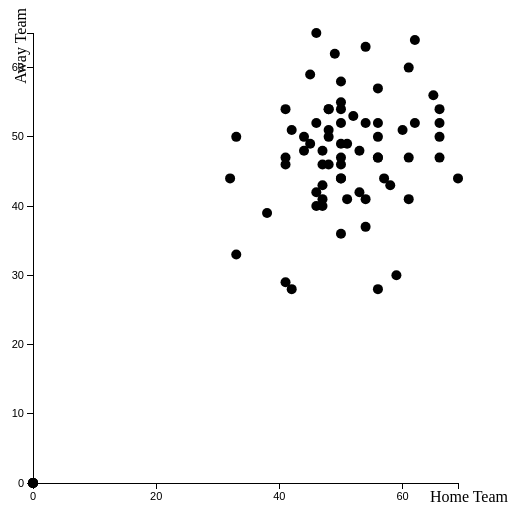
D3 v3 page, settled after 480 driven frames (8 s of simulated time); the page loaded 4 data file(s).


			//Width and height
			var w = 500;
			var h = 500;
			var padding = 25;

			var dataset=[];
			var score=[];
			var ScoreA=[];
			var ScoreB=[];
			var scatterData = [];
			var teams=[];
			var dataset2009=[];
			var dataset2010=[];
			var dataset2011=[];
			var dataset2012=[];
			var dataset2013=[];
			var NZTeams=[{key: 'Central Pulse', value: 0}, {key: 'Northern Mystics', value: 0}, {key: 'Waikato Bay of Plenty Magic', value:0}, {key: 'Southern Steel', value: 0}, {key: 'Canterbury Tactix', value:0}];
			var AuzzieTeams=[{key: 'New South Wales Swifts', value: 0}, {key: 'Adelaide Thunderbirds', value: 0}, {key: 'Melbourne Vixens', value:0}, {key: 'West Coast Fever', value: 0}, {key: 'Queensland Firebirds', value:0}];
			//d3.select("body").append("p").html("Click here for 2008").attr("id","p0");
			//d3.select("body").append("p").html("Click here for 2009").attr("id","p1");
			//d3.select("body").append("p").html("Click here for 2010").attr("id","p3");
			//d3.select("body").append("p").html("Click here for 2011").attr("id","p4");
			//d3.select("body").append("p").html("Click here for 2012").attr("id","p5");
			//d3.select("body").append("p").html("Click here for 2013").attr("id","p6");
			//d3.select("body").append("p").html("Click here to filter for NZ teams").attr("id","p7");
			//d3.select("body").append("p").html("Click here to filter for Australian teams").attr("id","p8");
			d3.select("body").append("p").html("2008 data:").attr("id","p2");


			d3.csv("2008.csv", function(error, data) {
				if (error) {  //If error is not null, something went wrong.
          				console.log(error);  //Log the error.
        			} else {      //If no error, the file loaded correctly. 
         			 //console.log(data);   //Log the data.

      				//Include other code to execute after successful file load here
      				dataset = data;
				}
			d3.csv("2009.csv", function(error, data2) {
				if (error) {  //If error is not null, something went wrong.
          				console.log(error);  //Log the error.
        			} else {      //If no error, the file loaded correctly. 
         			 //console.log(data2);   //Log the data.

      				//Include other code to execute after successful file load here
      				dataset2009 = data2;
				}
			d3.csv("2010.csv", function(error, data3) {
				if (error) {  //If error is not null, something went wrong.
          				console.log(error);  //Log the error.
        			} else {      //If no error, the file loaded correctly. 
         			 //console.log(data3);   //Log the data.

      				//Include other code to execute after successful file load here
      				dataset2010 = data3;
				}
			d3.csv("2011.csv", function(error, data4) {
				if (error) {  //If error is not null, something went wrong.
          				console.log(error);  //Log the error.
        			} else {      //If no error, the file loaded correctly. 
         			 //console.log(data4);   //Log the data.

      				//Include other code to execute after successful file load here
      				dataset2011 = data4;
				}
			d3.csv("2012.csv", function(error, data5) {
				if (error) {  //If error is not null, something went wrong.
          				console.log(error);  //Log the error.
        			} else {      //If no error, the file loaded correctly. 
         			 //console.log(data5);   //Log the data.

      				//Include other code to execute after successful file load here
      				dataset2012 = data5;
				}
			d3.csv("2013.csv", function(error, data6) {
				if (error) {  //If error is not null, something went wrong.
          				console.log(error);  //Log the error.
        			} else {      //If no error, the file loaded correctly. 
         			 //console.log(data6);   //Log the data.

      				//Include other code to execute after successful file load here
      				dataset2013 = data6;
				}

			//Create SVG element
			var svg = d3.select("body").append("svg")
						.attr("width", w)
						.attr("height", h);
			
			for(var i=0; i<74; i++){
				score[i]=dataset[i]['Score'];
				ScoreB[i]=+score[i].substring(3);
				ScoreA[i]=+score[i].substring(0,2);
				scatterData.push([ScoreA[i], ScoreB[i]]);
				teams[i]=({key1: (dataset[i]['Home Team']), value1: ScoreA[i], key2: (dataset[i]['Away Team']), value2: ScoreB[i], round:+(dataset[i]['Round'])});
			}


			//Create scale functions
			var xScale = d3.scale.linear()
						.domain([0, d3.max(scatterData, function(d) { return d[0]; })])
						.range([padding, w - padding * 2]);

			var yScale = d3.scale.linear()
						.domain([0, d3.max(scatterData, function(d) { return d[1]; })])
						.range([h - padding, padding]);

			//Define X axis
			var xAxis = d3.svg.axis()
						.scale(xScale)
						.orient("bottom")
						.ticks(5);

			//Define Y axis
			var yAxis = d3.svg.axis()
						.scale(yScale)
						.orient("left")
						.ticks(5);

			//function declaration for div
			var div = d3.select("body").append("div")   
    			.attr("class", "tooltip")                   
			.style("opacity", 0);
			
			function returnKeyScore (d){return teams.key1;}
			function returnKeyScore2 (d){return teams.key2;}
			

			//Create circles
			svg.selectAll("circle")
			   .data(teams)
			   .enter()
			   .append("circle")
			   .attr("cx", function(d) {
			   		return xScale(d.value1);
			   })
			   .attr("cy", function(d) {
			   		return yScale(d.value2);
			   })
			   .attr("r", 5)
			    .on("mouseover", function(d) {		//this affects the bar hovered over
				 div.transition()        
                			.duration(200)      
                			.style("opacity", .9);
   					div .html( d.value1 + ","  + d.value2 + "<br/>"+ d.key1 +" vs "+d.key2)  
                				.style("left", (d3.event.pageX) + "px")     
               					.style("top", (d3.event.pageY - 28) + "px");  

			   		 d3.select(this)
					 .attr("fill", "red");
			   		})
			   .on("mouseout", function(d) {		//this affects the bars next to the one hovered over
				   div.transition()        
                			.duration(500)      
                			.style("opacity", 0);
				   d3.select(this)
				   		.transition()
				   		.duration(250)
						.attr("fill", "black");
			   });
			   /*.append("title")
			   .data(teams)
			   .text(function(d) {
			   		return d.key1 + " vs " + d.key2
					+ " score: " +d.value1 
					+ "," +d.value2;
			   });*/
			
			//Create X axis
			svg.append("g")
				.attr("class", "x axis")
				.attr("transform", "translate(0," + (h - padding) + ")")
				.call(xAxis);
			
			//Create Y axis
			svg.append("g")
				.attr("class", "y axis")
				.attr("transform", "translate(" + padding + ",0)")
				.call(yAxis);
			//label the elements
			/*svg.selectAll("text")
			   .data(scatterData)
			   .enter()
			   .append("text")
			   .text(function(d) {
			   		return d[0] + "," + d[1];
			   })
			   .attr("x", function(d) {
			   		return xScale(d[0]);
			   })
			   .attr("y", function(d) {
			   		return yScale(d[1]);
			   })
			   .attr("font-family", "sans-serif")
			   .attr("font-size", "11px")
			   .attr("fill", "red");*/
			
			//label the axis
			 svg.append("text")
   			 .attr("class", "x label")
    			.attr("text-anchor", "end")
   			 .attr("x", w)
    			.attr("y", h - 6)
    			.text("Home Team");
			svg.append("text")
    			.attr("class", "y label")
    			.attr("text-anchor", "end")
    			.attr("y", 6)
    			.attr("dy", ".75em")
    			.attr("transform", "rotate(-90)")
    			.text("Away Team");

			//On click change colour for NZ teams			
			d3.select("#p7")
				.on("click", function() {
				d3.select("#p2").html("Filtered by NZ:");

					//Update all circles
					svg.selectAll("circle")
					   .transition()
					   .duration(500)
					   .each("start", function() {
						   d3.select(this)		//this is the current element
						     .attr("fill", "magenta")
						     .attr("r", 7);
					   })
					   .attr("cx", function(d) {
					   		return xScale(d.value1);
					   })
					   .attr("cy", function(d) {
					   		return yScale(d.value2);
					   })
					   .transition()
					   .duration(1000)
					   .attr("fill", function (d) {
						if(((d.key1)!=(AuzzieTeams[0].key) && (d.key2)!=(AuzzieTeams[0].key))
				                &&((d.key1)!=(AuzzieTeams[1].key) && (d.key2)!=(AuzzieTeams[1].key))
				                &&((d.key1)!=(AuzzieTeams[2].key) && (d.key2)!=(AuzzieTeams[2].key))
				                &&((d.key1)!=(AuzzieTeams[3].key) && (d.key2)!=(AuzzieTeams[3].key))
				                &&((d.key1)!=(AuzzieTeams[4].key) && (d.key2)!=(AuzzieTeams[4].key))){
						return "green";
					      }
						return "black";
					   })
					   .attr("r", 5);


			});
			//On click change colour for Auzzie teams			
			d3.select("#p8")
				.on("click", function() {
				d3.select("#p2").html("Filtered by Australia:");

					//Update all circles
					svg.selectAll("circle")
					   .transition()
					   .duration(500)
					   .each("start", function() {
						   d3.select(this)		//this is the current element
						     .attr("fill", "magenta")
						     .attr("r", 7);
					   })
					   .attr("cx", function(d) {
					   		return xScale(d.value1);
					   })
					   .attr("cy", function(d) {
					   		return yScale(d.value2);
					   })
					   .transition()
					   .duration(1000)
					   .attr("fill", function (d) {
						if(((d.key1)!=(NZTeams[0].key) && (d.key2)!=(NZTeams[0].key))
				                &&((d.key1)!=(NZTeams[1].key) && (d.key2)!=(NZTeams[1].key))
				                &&((d.key1)!=(NZTeams[2].key) && (d.key2)!=(NZTeams[2].key))
				                &&((d.key1)!=(NZTeams[3].key) && (d.key2)!=(NZTeams[3].key))
				                &&((d.key1)!=(NZTeams[4].key) && (d.key2)!=(NZTeams[4].key))){
						return "orange";
					      }
						return "black";
					   })
					   .attr("r", 5);

			});
			//On click change colour for regular season			
			d3.select("#p9")
				.on("click", function() {
				d3.select("#p2").html("Filtered by Regular season:");

					//Update all circles
					svg.selectAll("circle")
					   .transition()
					   .duration(500)
					   .each("start", function() {
						   d3.select(this)		//this is the current element
						     .attr("fill", "magenta")
						     .attr("r", 7);
					   })
					   .attr("cx", function(d) {
					   		return xScale(d.value1);
					   })
					   .attr("cy", function(d) {
					   		return yScale(d.value2);
					   })
					   .transition()
					   .duration(1000)
					   .attr("fill", function (d) {
						if( ((d.round)!=17) && ((d.round)!=16)
				                &&((d.round)!=15) ){
						return "blue";
					      }
						return "black";
					   })
					   .attr("r", 5);

			});
			//On click change colour for finals			
			d3.select("#p10")
				.on("click", function() {
				d3.select("#p2").html("Filtered by Finals:");

					//Update all circles
					svg.selectAll("circle")
					   .transition()
					   .duration(500)
					   .each("start", function() {
						   d3.select(this)		//this is the current element
						     .attr("fill", "magenta")
						     .attr("r", 7);
					   })
					   .attr("cx", function(d) {
					   		return xScale(d.value1);
					   })
					   .attr("cy", function(d) {
					   		return yScale(d.value2);
					   })
					   .transition()
					   .duration(1000)
					   .attr("fill", function (d) {
						if( ((d.round)!=1) && ((d.round)!=2) &&((d.round)!=3) && ((d.round)!=4) && ((d.round)!=5) && ((d.round)!=6) && ((d.round)!=7)
				                &&((d.round)!=8) &&((d.round)!=9) &&((d.round)!=10) &&((d.round)!=11)  &&((d.round)!=12) &&((d.round)!=13) &&((d.round)!=14)){
						return "purple";
					      }
						return "black";
					   })
					   .attr("r", 5);

			});
			
			//On click, update with new data for 2008			
			d3.select("#p0")
				.on("click", function() {
				d3.select("#p2").html("2008 data:");

				//reinitialize scatterdata
				var scatterData = [];
				var teams=[];
				

					//New values for dataset
					for(var i=0; i<74; i++){
					score[i]=dataset[i]['Score'];
					ScoreB[i]=+score[i].substring(3);
					ScoreA[i]=+score[i].substring(0,2);
					scatterData.push([ScoreA[i], ScoreB[i]]);
					teams[i]=({key1: (dataset[i]['Home Team']), value1: ScoreA[i], key2: (dataset[i]['Away Team']), value2: ScoreB[i], round:+(dataset[i]['Round'])});
					}
					
					//Update scale domains
					xScale.domain([0, d3.max(scatterData, function(d) { return d[0]; })]);

					yScale.domain([0, d3.max(scatterData, function(d) { return d[1]; })]);


					//Update all circles
					svg.selectAll("circle")
					   .data(teams)
					   .transition()
					   .duration(500)
					   .each("start", function() {
						   d3.select(this)		//this is the current element
						     .attr("fill", "magenta")
						     .attr("r", 7);
					   })
					   .attr("cx", function(d) {
					   		return xScale(d.value1);
					   })
					   .attr("cy", function(d) {
					   		return yScale(d.value2);
					   })
					   .transition()
					   .duration(1000)
					   .attr("fill", "black")
					   .attr("r", 5);


					//Update X axis
					svg.select(".x.axis")
				    	.transition()
				    	.duration(500)
						.call(xAxis);
					
					//Update Y axis
					svg.select(".y.axis")
				    	.transition()
				    	.duration(500)
						.call(yAxis);

			});
			
			//On click, update with new data for 2009			
			d3.select("#p1")
				.on("click", function() {
				d3.select("#p2").html("2009 data:");

				//reinitialize scatterdata
				var scatterData = [];
				var teams=[];

					//New values for dataset
					for(var i=0; i<74; i++){
					score[i]=dataset2009[i]['Score'];
					ScoreB[i]=+score[i].substring(3);
					ScoreA[i]=+score[i].substring(0,2);
					scatterData.push([ScoreA[i], ScoreB[i]]);
					teams[i]=({key1: (dataset2009[i]['Home Team']), value1: ScoreA[i], key2: (dataset2009[i]['Away Team']), value2: ScoreB[i], round:+(dataset2009[i]['Round'])});
					}
					
					//Update scale domains
					xScale.domain([0, d3.max(scatterData, function(d) { return d[0]; })]);

					yScale.domain([0, d3.max(scatterData, function(d) { return d[1]; })]);


					//Update all circles
					svg.selectAll("circle")
					   .data(teams)
					   .transition()
					   .duration(500)
					   .each("start", function() {
						   d3.select(this)		//this is the current element
						     .attr("fill", "magenta")
						     .attr("r", 7);
					   })
					   .attr("cx", function(d) {
					   		return xScale(d.value1);
					   })
					   .attr("cy", function(d) {
					   		return yScale(d.value2);
					   })
					   .transition()
					   .duration(1000)
					   .attr("fill", "black")
					   .attr("r", 5);


					//Update X axis
					svg.select(".x.axis")
				    	.transition()
				    	.duration(500)
						.call(xAxis);
					
					//Update Y axis
					svg.select(".y.axis")
				    	.transition()
				    	.duration(500)
						.call(yAxis);

			});
			
			//On click, update with new data for 2010			
			d3.select("#p3")
				.on("click", function() {
				d3.select("#p2").html("2010 data:");

				//reinitialize scatterdata
				var scatterData = [];
				var teams=[];

					//New values for dataset
					for(var i=0; i<74; i++){
					score[i]=dataset2010[i]['Score'];
					ScoreB[i]=+score[i].substring(5);
					ScoreA[i]=+score[i].substring(0,3);
					scatterData.push([ScoreA[i], ScoreB[i]]);
					teams[i]=({key1: (dataset2010[i]['Home Team']), value1: ScoreA[i], key2: (dataset2010[i]['Away Team']), value2: ScoreB[i], round:+(dataset2010[i]['Round'])});
					}
					
					//Update scale domains
					xScale.domain([0, d3.max(scatterData, function(d) { return d[0]; })]);

					yScale.domain([0, d3.max(scatterData, function(d) { return d[1]; })]);


					//Update all circles
					svg.selectAll("circle")
					   .data(teams)
					   .transition()
					   .duration(500)
					   .each("start", function() {
						   d3.select(this)		//this is the current element
						     .attr("fill", "magenta")
						     .attr("r", 7);
					   })
					   .attr("cx", function(d) {
					   		return xScale(d.value1);
					   })
					   .attr("cy", function(d) {
					   		return yScale(d.value2);
					   })
					   .transition()
					   .duration(1000)
					   .attr("fill", "black")
					   .attr("r", 5);


					//Update X axis
					svg.select(".x.axis")
				    	.transition()
				    	.duration(500)
						.call(xAxis);
					
					//Update Y axis
					svg.select(".y.axis")
				    	.transition()
				    	.duration(500)
						.call(yAxis);

			});
			//On click, update with new data for 2011			
			d3.select("#p4")
				.on("click", function() {
				d3.select("#p2").html("2011 data:");

				//reinitialize scatterdata
				var scatterData = [];
				var teams=[];
				//svg.selectAll("circle").attr("fill", "white");

					//New values for dataset
					for(var i=0; i<74; i++){
					score[i]=dataset2011[i]['Score'];
					ScoreB[i]=+score[i].substring(5);
					ScoreA[i]=+score[i].substring(0,2);
					scatterData.push([ScoreA[i], ScoreB[i]]);
					teams[i]=({key1: (dataset2011[i]['Home Team']), value1: ScoreA[i], key2: (dataset2011[i]['Away Team']), value2: ScoreB[i], round:+(dataset2011[i]['Round'])});
					}
					
					//Update scale domains
					xScale.domain([0, d3.max(scatterData, function(d) { return d[0]; })]);

					yScale.domain([0, d3.max(scatterData, function(d) { return d[1]; })]);


					//Update all circles
					svg.selectAll("circle")
					   .data(teams)
					   .transition()
					   .duration(500)
					   .each("start", function() {
						   d3.select(this)		//this is the current element
						     .attr("fill", "magenta")
						     .attr("r", 7);
					   })
					   .attr("cx", function(d) {
					   		return xScale(d.value1);
					   })
					   .attr("cy", function(d) {
					   		return yScale(d.value2);
					   })
					   .transition()
					   .duration(1000)
					   .attr("fill", "black")
					   .attr("r", 5);


					//Update X axis
					svg.select(".x.axis")
				    	.transition()
				    	.duration(500)
						.call(xAxis);
					
					//Update Y axis
					svg.select(".y.axis")
				    	.transition()
				    	.duration(500)
						.call(yAxis);

			});
			//On click, update with new data for 2012			
			d3.select("#p5")
				.on("click", function() {
				d3.select("#p2").html("2012 data:");

				//reinitialize scatterdata
				var scatterData = [];
				var teams=[];

					//New values for dataset
					for(var i=0; i<74; i++){
					score[i]=dataset2012[i]['Score'];
					ScoreB[i]=+score[i].substring(5);
					ScoreA[i]=+score[i].substring(0,2);
					scatterData.push([ScoreA[i], ScoreB[i]]);
					teams[i]=({key1: (dataset2012[i]['Home Team']), value1: ScoreA[i], key2: (dataset2012[i]['Away Team']), value2: ScoreB[i], round:+(dataset2012[i]['Round'])});
					}
					
					//Update scale domains
					xScale.domain([0, d3.max(scatterData, function(d) { return d[0]; })]);

					yScale.domain([0, d3.max(scatterData, function(d) { return d[1]; })]);


					//Update all circles
					svg.selectAll("circle")
					   .data(teams)
					   .transition()
					   .duration(500)
					   .each("start", function() {
						   d3.select(this)		//this is the current element
						     .attr("fill", "magenta")
						     .attr("r", 7);
					   })
					   .attr("cx", function(d) {
					   		return xScale(d.value1);
					   })
					   .attr("cy", function(d) {
					   		return yScale(d.value2);
					   })
					   .transition()
					   .duration(1000)
					   .attr("fill", "black")
					   .attr("r", 5);


					//Update X axis
					svg.select(".x.axis")
				    	.transition()
				    	.duration(500)
						.call(xAxis);
					
					//Update Y axis
					svg.select(".y.axis")
				    	.transition()
				    	.duration(500)
						.call(yAxis);

			});
			//On click, update with new data for 2013			
			d3.select("#p6")
				.on("click", function() {
				d3.select("#p2").html("2013 data:");

				//reinitialize scatterdata
				var scatterData = [];
				var teams=[];

					//New values for dataset
					for(var i=0; i<74; i++){
					score[i]=dataset2013[i]['Score'];
					ScoreB[i]=+score[i].substring(5);
					ScoreA[i]=+score[i].substring(0,2);
					scatterData.push([ScoreA[i], ScoreB[i]]);
					teams[i]=({key1: (dataset2013[i]['Home Team']), value1: ScoreA[i], key2: (dataset2013[i]['Away Team']), value2: ScoreB[i], round:+(dataset2013[i]['Round'])});
					}
					
					//Update scale domains
					xScale.domain([0, d3.max(scatterData, function(d) { return d[0]; })]);

					yScale.domain([0, d3.max(scatterData, function(d) { return d[1]; })]);


					//Update all circles
					svg.selectAll("circle")
					   .data(teams)
					   .transition()
					   .duration(500)
					   .each("start", function() {
						   d3.select(this)		//this is the current element
						     .attr("fill", "magenta")
						     .attr("r", 7);
					   })
					   .attr("cx", function(d) {
					   		return xScale(d.value1);
					   })
					   .attr("cy", function(d) {
					   		return yScale(d.value2);
					   })
					   .transition()
					   .duration(1000)
					   .attr("fill", "black")
					   .attr("r", 5);


					//Update X axis
					svg.select(".x.axis")
				    	.transition()
				    	.duration(500)
						.call(xAxis);
					
					//Update Y axis
					svg.select(".y.axis")
				    	.transition()
				    	.duration(500)
						.call(yAxis);

			});

			});
			});
			});
			});
			});
			});
			
			


		

### data: 2011.csv, 6865 bytes — head not shown
### data: 2010.csv
Round, Date, Home Team, Score, Away Team, Venue
1, Saturday 20 March, Northern Mystics, 55 – 52, Adelaide Thunderbirds, Trusts Stadium, Auckland
1, Sunday 21 March, Queensland Firebirds, 47 – 50, New South Wales Swifts, Gold Coast Convention and Exhibition Cen…
1, Sunday 21 March, Southern Steel, 46 – 44, West Coast Fever, Stadium Southland, Invercargill
1, Monday 22 March, Canterbury Tactix, 54 – 48, Central Pulse, Westpac Arena, Christchurch
1, Monday 22 March, Melbourne Vixens, 48 – 40, Waikato Bay of Plenty Magic, Hisense Arena, Melbourne
2, Saturday 27 March, Central Pulse, 50 – 61, Northern Mystics, Te Rauparaha Arena, Porirua
2, Saturday 27 March, Adelaide Thunderbirds, 38 – 45, New South Wales Swifts, ETSA Park, Adelaide
2, Sunday 28 March, Melbourne Vixens, 53 – 46, Queensland Firebirds, Hisense Arena, Melbourne
2, Monday 29 March, Waikato Bay of Plenty Magic, 47 – 41, Southern Steel, Energy Events Centre, Rotorua
2, Monday 29 March, West Coast Fever, 62 – 44, Canterbury Tactix, Challenge Stadium, Perth
3, Saturday 3 April, Northern Mystics, 46 – 55, Waikato Bay of Plenty Magic, Trusts Stadium, Auckland
3, Sunday 4 April, Queensland Firebirds, 40 – 41, Adelaide Thunderbirds, Brisbane Convention and Exhibition Centr…
3, Sunday 4 April, Canterbury Tactix, 53 – 56, New South Wales Swifts, Westpac Arena, Christchurch
3, Monday 5 April, Southern Steel, 56 – 44, Central Pulse, Edgar Centre, Dunedin
3, Monday 5 April, West Coast Fever, 50 – 64, Melbourne Vixens, Challenge Stadium, Perth
4, Saturday 10 April, Waikato Bay of Plenty Magic, 55 – 50, West Coast Fever, Mystery Creek Events Centre, Hamilton
4, Saturday 10 April, New South Wales Swifts, 50 – 36, Central Pulse, State Sports Centre, Sydney
4, Sunday 11 April, Adelaide Thunderbirds, 53 – 36, Southern Steel, ETSA Park, Adelaide
4, Monday 12 April, Canterbury Tactix, 49 – 64, Melbourne Vixens, Westpac Arena, Christchurch
4, Monday 12 April, Queensland Firebirds, 71 – 54, Northern Mystics, Brisbane Convention and Exhibition Centr…
5, Saturday 17 April, Central Pulse, 40 – 75, Adelaide Thunderbirds, TSB Bank Arena, Wellington
5, Sunday 18 April, New South Wales Swifts, 55 – 43, West Coast Fever, Newcastle Entertainment Centre
5, Sunday 18 April, Canterbury Tactix, 36 – 53, Waikato Bay of Plenty Magic, Westpac Arena, Christchurch
5, Monday 19 April, Southern Steel, 41 – 56, Queensland Firebirds, Stadium Southland, Invercargill
5, Monday 19 April, Melbourne Vixens, 62 – 51, Northern Mystics, Hisense Arena, Melbourne
6, Saturday 24 April, Northern Mystics, 59 – 50, Canterbury Tactix, Trusts Stadium, Auckland
6, Sunday 25 April, Queensland Firebirds, 62 – 41, Melbourne Vixens, Brisbane Convention and Exhibition Centr…
6, Monday 26 April, Central Pulse, 40 – 64, Southern Steel, TSB Bank Arena, Wellington
6, Monday 26 April, West Coast Fever, 37 – 57, Adelaide Thunderbirds, Challenge Stadium, Perth
6, BYES:  New South Wales Swifts and Waikat…, , , , 
7, Saturday 1 May, Canterbury Tactix, 38 – 66, Southern Steel, Westpac Arena, Christchurch
7, Sunday 2 May, New South Wales Swifts, 56 – 42, Melbourne Vixens, Acer Arena, Sydney
7, Monday 3 May, Waikato Bay of Plenty Magic, 49 – 46, Northern Mystics, Mystery Creek Events Centre, Hamilton
7, Monday 3 May, Queensland Firebirds, 63 – 57, West Coast Fever, Brisbane Convention and Exhibition Centr…
7, BYES:  Adelaide Thunderbirds and Central…, , , , 
8, Saturday 8 May, Waikato Bay of Plenty Magic, 56 – 44, Central Pulse, Energy Events Centre, Rotorua
8, Sunday 9 May, New South Wales Swifts, 60 – 44, Adelaide Thunderbirds, State Sports Centre, Sydney
8, Monday 10 May, Southern Steel, 49 – 52, Northern Mystics, Stadium Southland, Invercargill
8, Monday 10 May, Melbourne Vixens, 53 – 56, West Coast Fever, Hisense Arena, Melbourne
8, BYES:  Queensland Firebirds and Canterbu…, , , , 
9, Saturday 15 May, Waikato Bay of Plenty Magic, 72 – 52, Canterbury Tactix, Mystery Creek Events Centre, Hamilton
9, Sunday 16 May, Adelaide Thunderbirds, 58 – 47, Melbourne Vixens, ETSA Park, Adelaide
9, Monday 17 May, Northern Mystics, 61 – 60, Central Pulse, Trusts Stadium, Auckland
9, Monday 17 May, New South Wales Swifts, 44 – 40, Queensland Firebirds, State Sports Centre, Sydney
9, BYES:  West Coast Fever and Southern Ste…, , , , 
10, Saturday 22 May, Central Pulse, 45 – 43, Canterbury Tactix, TSB Bank Arena, Wellington
10, Sunday 23 May, Adelaide Thunderbirds, 53 – 51, Queensland Firebirds, ETSA Park, Adelaide
10, Monday 24 May, Southern Steel, 52 – 47, Waikato Bay of Plenty Magic, Stadium Southland, Invercargill
10, Monday 24 May, West Coast Fever, 52 – 61, New South Wales Swifts, Challenge Stadium, Perth
10, BYES:  Melbourne Vixens and Northern Mys…, , , , 
11, Saturday 29 May, Northern Mystics, 48 – 54, New South Wales Swifts, Trusts Stadium, Auckland
11, Sunday 30 May, Adelaide Thunderbirds, 58 – 34, Canterbury Tactix, ETSA Park, Adelaide
11, Sunday 30 May, Southern Steel, 52 – 39, Melbourne Vixens, Edgar Centre, Dunedin
11, Monday 31 May, Waikato Bay of Plenty Magic, 54 – 55, Queensland Firebirds, Energy Events Centre, Rotorua
11, Monday 31 May, West Coast Fever, 63 – 45, Central Pulse, Challenge Stadium, Perth
12, Saturday 5 June, Northern Mystics, 62 – 53, West Coast Fever, North Shore Events Centre, Auckland
12, Saturday 5 June, Queensland Firebirds, 52 – 42, Central Pulse, Brisbane Convention and Exhibition Centr…
12, Sunday 6 June, Melbourne Vixens, 43 – 54, Adelaide Thunderbirds, Hisense Arena, Melbourne
12, Monday 7 June, Southern Steel, 53 – 39, Canterbury Tactix, Stadium Southland, Invercargill
12, Monday 7 June, New South Wales Swifts, 60 – 43, Waikato Bay of Plenty Magic, State Sports Centre, Sydney
... 14 more rows

### data: 2009.csv
Round, Date, Home Team, Score, Away Team, Venue
1, Saturday 4 April, Southern Steel, 55–46, Central Pulse, Stadium Southland, Invercargill
1, Saturday 4 April, Melbourne Vixens, 57–44, West Coast Fever, State Netball and Hockey Centre, Melbour…
1, Sunday 5 April, Queensland Firebirds, 48–60, Adelaide Thunderbirds, Brisbane Convention and Exhibition Centr…
1, Monday 6 April, Northern Mystics, 38–51, Waikato Bay of Plenty Magic, Trusts Stadium, Auckland
1, Monday 6 April, New South Wales Swifts, 62–45, Canterbury Tactix, Sydney Olympic Park Sports Centre
2, Saturday 11 April, Waikato Bay of Plenty Magic, 54–47, Southern Steel, Queen Elizabeth Youth Centre, Tauranga
2, Sunday 12 April, Adelaide Thunderbirds, 48–47, New South Wales Swifts, ETSA Park, Adelaide
2, Sunday 12 April, Northern Mystics, 54–50, Central Pulse, North Shore Events Centre, Auckland
2, Monday 13 April, Canterbury Tactix, 52–44, West Coast Fever, Westpac Arena, Christchurch
2, Monday 13 April, Queensland Firebirds, 51–54, Melbourne Vixens, Brisbane Convention and Exhibition Centr…
3, Saturday 18 April, Central Pulse, 46–58, Queensland Firebirds, TSB Bank Arena, Wellington
3, Sunday 19 April, Adelaide Thunderbirds, 43–49, Melbourne Vixens, ETSA Park, Adelaide
3, Sunday 19 April, Southern Steel, 52–48, Canterbury Tactix, The Edgar Centre, Dunedin
3, Monday 20 April, Waikato Bay of Plenty Magic, 63–45, New South Wales Swifts, Mystery Creek Events Centre, Hamilton
3, Monday 20 April, West Coast Fever, 57–46, Northern Mystics, Challenge Stadium, Perth
4, Saturday 25 April, Central Pulse, 54–60, West Coast Fever, Arena Manawatu, Palmerston North
4, Saturday 25 April, Melbourne Vixens, 48–31, Southern Steel, State Netball and Hockey Centre, Melbour…
4, Sunday 26 April, Queensland Firebirds, 53–42, Waikato Bay of Plenty Magic, Brisbane Convention and Exhibition Centr…
4, Monday 27 April, Canterbury Tactix, 48–53, Adelaide Thunderbirds, Westpac Arena, Christchurch
4, Monday 27 April, New South Wales Swifts, 59–55, Northern Mystics, Sydney Olympic Park Sports Centre
5, Saturday 2 May, Canterbury Tactix, 48–50, Waikato Bay of Plenty Magic, Westpac Arena, Christchurch
5, Sunday 3 May, Melbourne Vixens, 50–42, Adelaide Thunderbirds, Hisense Arena, Melbourne
5, Monday 4 May, Central Pulse, 60–61, Northern Mystics, TSB Bank Arena, Wellington
5, Monday 4 May, West Coast Fever, 67–66, New South Wales Swifts, Challenge Stadium, Perth
5, BYES: Queensland Firebirds and Southern …, , , , 
6, Saturday 9 May, Waikato Bay of Plenty Magic, 59–36, Central Pulse, Mystery Creek Events Centre, Hamilton
6, Sunday 10 May, New South Wales Swifts, 40–51, Adelaide Thunderbirds, Sydney Olympic Park Sports Centre
6, Monday 11 May, Northern Mystics, 52–61, Southern Steel, Trusts Stadium, Auckland
6, Monday 11 May, Queensland Firebirds, 56–53, West Coast Fever, Brisbane Convention and Exhibition Centr…
6, BYES: Canterbury Tactix and Melbourne Vi…, , , , 
7, Saturday 16 May, Canterbury Tactix, 47–48, Southern Steel, Westpac Arena, Christchurch
7, Sunday 17 May, West Coast Fever, 49–74, Melbourne Vixens, Challenge Stadium, Perth
7, Monday 18 May, Waikato Bay of Plenty Magic, 50–35, Northern Mystics, Energy Events Centre, Rotorua
7, Monday 18 May, New South Wales Swifts, 54–58, Queensland Firebirds, Sydney Olympic Park Sports Centre
7, BYES: Adelaide Thunderbirds and Central …, , , , 
8, Saturday 23 May, Canterbury Tactix, 49–46, Central Pulse, Westpac Arena, Christchurch
8, Sunday 24 May, Adelaide Thunderbirds, 51–50, Queensland Firebirds, ETSA Park, Adelaide
8, Monday 25 May, Southern Steel, 39–48, Waikato Bay of Plenty Magic, Stadium Southland, Invercargill
8, Monday 25 May, Melbourne Vixens, 65–63, New South Wales Swifts, Hisense Arena, Melbourne
8, BYES: Northern Mystics and West Coast Fe…, , , , 
9, Saturday 30 May, Central Pulse, 44–66, Southern Steel, TSB Bank Arena, Wellington
9, Sunday 31 May, Melbourne Vixens, 57–53, Queensland Firebirds, Hisense Arena, Melbourne
9, Monday 1 June, Northern Mystics, 47–46, Canterbury Tactix, Trusts Stadium, Auckland
9, Monday 1 June, West Coast Fever, 41–61, Adelaide Thunderbirds, Challenge Stadium, Perth
9, BYES: New South Wales Swifts and Waikato…, , , , 
10, Saturday 6 June, Central Pulse, 45–59, Canterbury Tactix, Te Rauparaha Arena, Porirua
10, Saturday 6 June, Adelaide Thunderbirds, 58–34, Northern Mystics, Adelaide Arena, Adelaide
10, Sunday 7 June, Queensland Firebirds, 62–61, New South Wales Swifts, Brisbane Convention and Exhibition Centr…
10, Monday 8 June, Waikato Bay of Plenty Magic, 55–48, Melbourne Vixens, Queen Elizabeth Youth Centre, Tauranga
10, Monday 8 June, West Coast Fever, 59–48, Southern Steel, Challenge Stadium, Perth
11, Saturday 13 June, Canterbury Tactix, 53–46, Queensland Firebirds, Westpac Arena, Christchurch
11, Sunday 14 June, Adelaide Thunderbirds, 58–39, West Coast Fever, ETSA Park, Adelaide
11, Sunday 14 June, Central Pulse, 35–67, Waikato Bay of Plenty Magic, TSB Bank Arena, Wellington
11, Monday 15 June, Southern Steel, 52–50, Northern Mystics, Stadium Southland, Invercargill
11, Monday 15 June, New South Wales Swifts, 52–63, Melbourne Vixens, Sydney Olympic Park Sports Centre
12, Saturday 20 June, Northern Mystics, 57–61, Melbourne Vixens, Trusts Stadium, Auckland
12, Saturday 20 June, Adelaide Thunderbirds, 70–40, Central Pulse, ETSA Park, Adelaide
12, Sunday 21 June, New South Wales Swifts, 60–63, West Coast Fever, Sydney Olympic Park Sports Centre
12, Monday 22 June, Waikato Bay of Plenty Magic, 50–46, Canterbury Tactix, Energy Events Centre, Rotorua
12, Monday 22 June, Queensland Firebirds, 52–50, Southern Steel, Brisbane Convention and Exhibition Centr…
... 14 more rows

### data: 2008.csv
Round, Date, Home Team, Score, Away Team, Venue
1, Saturday 5 April, Central Pulse, 33–50, Melbourne Vixens, TSB Bank Arena, Wellington
1, Sunday 6 April, Queensland Firebirds, 48–46, West Coast Fever, Brisbane Convention & Exhibition Centre
1, Sunday 6 April, Northern Mystics, 44–48, Canterbury Tactix, Trusts Stadium, Auckland
1, Monday 7 April, Waikato Bay of Plenty Magic, 46–42, Adelaide Thunderbirds, Energy Events Centre, Rotorua
1, Monday 7 April, New South Wales Swifts, 53–42, Southern Steel, Acer Arena, Sydney
2, Saturday 12 April, Canterbury Tactix, 50–44, New South Wales Swifts, Westpac Centre, Christchurch
2, Sunday 13 April, Melbourne Vixens, 62–52, Queensland Firebirds, State Netball and Hockey Centre,Melbourn…
2, Sunday 13 April, Waikato Bay of Plenty Magic, 56–52, Northern Mystics, Energy Events Centre, Rotorua
2, Monday 14 April, Central Pulse, 50–52, Southern Steel, TSB Bank Arena, Wellington
2, Monday 14 April, West Coast Fever, 41–54, Adelaide Thunderbirds, Challenge Stadium, Perth
3, Saturday 19 April, Northern Mystics, 45–49, West Coast Fever, Trusts Stadium, Auckland
3, Saturday 19 April, New South Wales Swifts, 50–47, Waikato Bay of Plenty Magic, Newcastle Entertainment Centre
3, Sunday 20 April, Melbourne Vixens, 38–39, Adelaide Thunderbirds, Vodafone Arena, Melbourne
3, Monday 21 April, Canterbury Tactix, 42–51, Southern Steel, Westpac Arena, Christchurch
3, Monday 21 April, Queensland Firebirds, 56–28, Central Pulse, Brisbane Convention & Exhibition Centre
4, Saturday 26 April, Waikato Bay of Plenty Magic, 61–47, West Coast Fever, Mystery Creek Events Centre,Hamilton
4, Saturday 26 April, Queensland Firebirds, 46–40, Northern Mystics, Brisbane Convention & Exhibition Centre
4, Sunday 27 April, Adelaide Thunderbirds, 54–41, Southern Steel, ETSA Park, Adelaide
4, Monday 28 April, Canterbury Tactix, 50–58, Melbourne Vixens, Westpac Arena, Christchurch
4, Monday 28 April, New South Wales Swifts, 59–30, Central Pulse, Sydney Olympic Park Sports Centre
5, Saturday 3 May, Waikato Bay of Plenty Magic, 54–37, Central Pulse, Mystery Creek Events Centre,Hamilton
5, Saturday 3 May, West Coast Fever, 46–65, Queensland Firebirds, Challenge Stadium, Perth
5, Monday 5 May, Southern Steel, 48–50, Northern Mystics, Stadium Southland, Invercargill
5, Monday 5 May, New South Wales Swifts, 52–53, Melbourne Vixens, Newcastle Entertainment Centre
5, BYES: Adelaide Thunderbirds and Canterbu…, , , , 
6, Saturday 10 May, Southern Steel, 48–51, Canterbury Tactix, Stadium Southland, Invercargill
6, Saturday 10 May, Queensland Firebirds, 66–52, New South Wales Swifts, Brisbane Convention & Exhibition Centre
6, Monday 12 May, Northern Mystics, 45–59, Waikato Bay of Plenty Magic, Trusts Stadium, Auckland
6, Monday 12 May, Adelaide Thunderbirds, 66–50, West Coast Fever, ETSA Park, Adelaide
6, BYES: Melbourne Vixens and Central Pulse, , , , 
7, Saturday 17 May, Central Pulse, 50–55, Canterbury Tactix, Arena Manawatu, Palmerston North
7, Sunday 18 May, Adelaide Thunderbirds, 46–52, Melbourne Vixens, ETSA Park, Adelaide
7, Monday 19 May, Waikato Bay of Plenty Magic, 56–47, Southern Steel, Mystery Creek Events Centre,Hamilton
7, Monday 19 May, New South Wales Swifts, 66–54, West Coast Fever, Sydney Olympic Park Sports Centre
7, BYES: Queensland Firebirds and Northern …, , , , 
8, Saturday 24 May, Canterbury Tactix, 50–54, Waikato Bay of Plenty Magic, Westpac Arena, Christchurch
8, Sunday 25 May, Queensland Firebirds, 60–51, Melbourne Vixens, Brisbane Convention & Exhibition Centre
8, Monday 26 May, Central Pulse, 48–54, Northern Mystics, TSB Bank Arena, Wellington
8, Monday 26 May, Adelaide Thunderbirds, 44–50, New South Wales Swifts, ETSA Park, Adelaide
8, BYES: West Coast Fever and Southern Stee…, , , , 
9, Saturday 31 May, Southern Steel, 41–29, Central Pulse, Stadium Southland, Invercargill
9, Sunday 1 June, Melbourne Vixens, 57–44, West Coast Fever, State Netball and Hockey Centre,Melbourn…
9, Monday 2 June, Northern Mystics, 50–46, Canterbury Tactix, Trusts Stadium, Auckland
9, Monday 2 June, Queensland Firebirds, 41–47, Adelaide Thunderbirds, Brisbane Convention & Exhibition Centre
9, BYES: New South Wales Swifts and Waikato…, , , , 
10, Saturday 7 June, Southern Steel, 47–46, Melbourne Vixens, Stadium Southland, Invercargill
10, Sunday 8 June, Adelaide Thunderbirds, 61–41, Canterbury Tactix, ETSA Park, Adelaide
10, Sunday 8 June, Waikato Bay of Plenty Magic, 56–50, Queensland Firebirds, Energy Events Centre, Rotorua
10, Monday 9 June, Northern Mystics, 62–64, New South Wales Swifts, Trusts Stadium, Auckland
10, Monday 9 June, West Coast Fever, 33–33, Central Pulse, Challenge Stadium, Perth
11, Saturday 14 June, Northern Mystics, 47–48, Adelaide Thunderbirds, Trusts Stadium, Auckland
11, Sunday 15 June, New South Wales Swifts, 61–60, Queensland Firebirds, Sydney Olympic Park Sports Centre
11, Sunday 15 June, Canterbury Tactix, 50–49, Central Pulse, Westpac Centre, Christchurch
11, Monday 16 June, Southern Steel, 58–43, West Coast Fever, Edgar Centre, Dunedin
11, Monday 16 June, Melbourne Vixens, 47–40, Waikato Bay of Plenty Magic, State Netball and Hockey Centre,Melbourn…
12, Saturday 21 June, Central Pulse, 41–46, Waikato Bay of Plenty Magic, TSB Bank Arena, Wellington
12, Saturday 21 June, West Coast Fever, 48–54, Melbourne Vixens, Challenge Stadium, Perth
12, Sunday 22 June, Queensland Firebirds, 50–36, Canterbury Tactix, Brisbane Convention & Exhibition Centre
12, Monday 23 June, Northern Mystics, 47–41, Southern Steel, North Shore Events Centre, Auckland
12, Monday 23 June, New South Wales Swifts, 51–41, Adelaide Thunderbirds, Sydney Olympic Park Sports Centre
... 14 more rows